Image classification data set "olive_leaves" (HCDLCombinedCA/olive-leaves-disease-detection on GitHub). Class labels (3): healthy, aculus olearius, olive peacock spot.

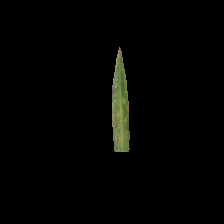
Label: olive peacock spot

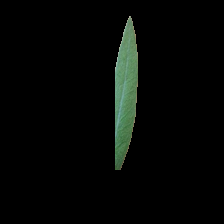
Label: healthy

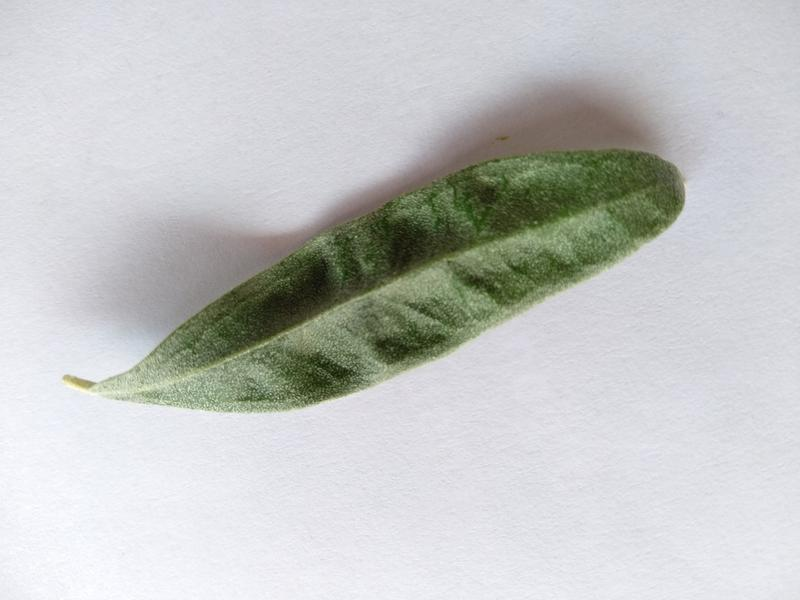
Label: aculus olearius

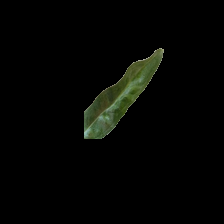
Label: aculus olearius

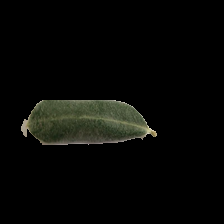
Label: healthy

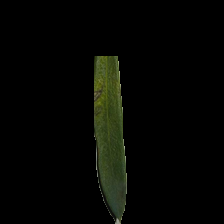
Label: olive peacock spot
